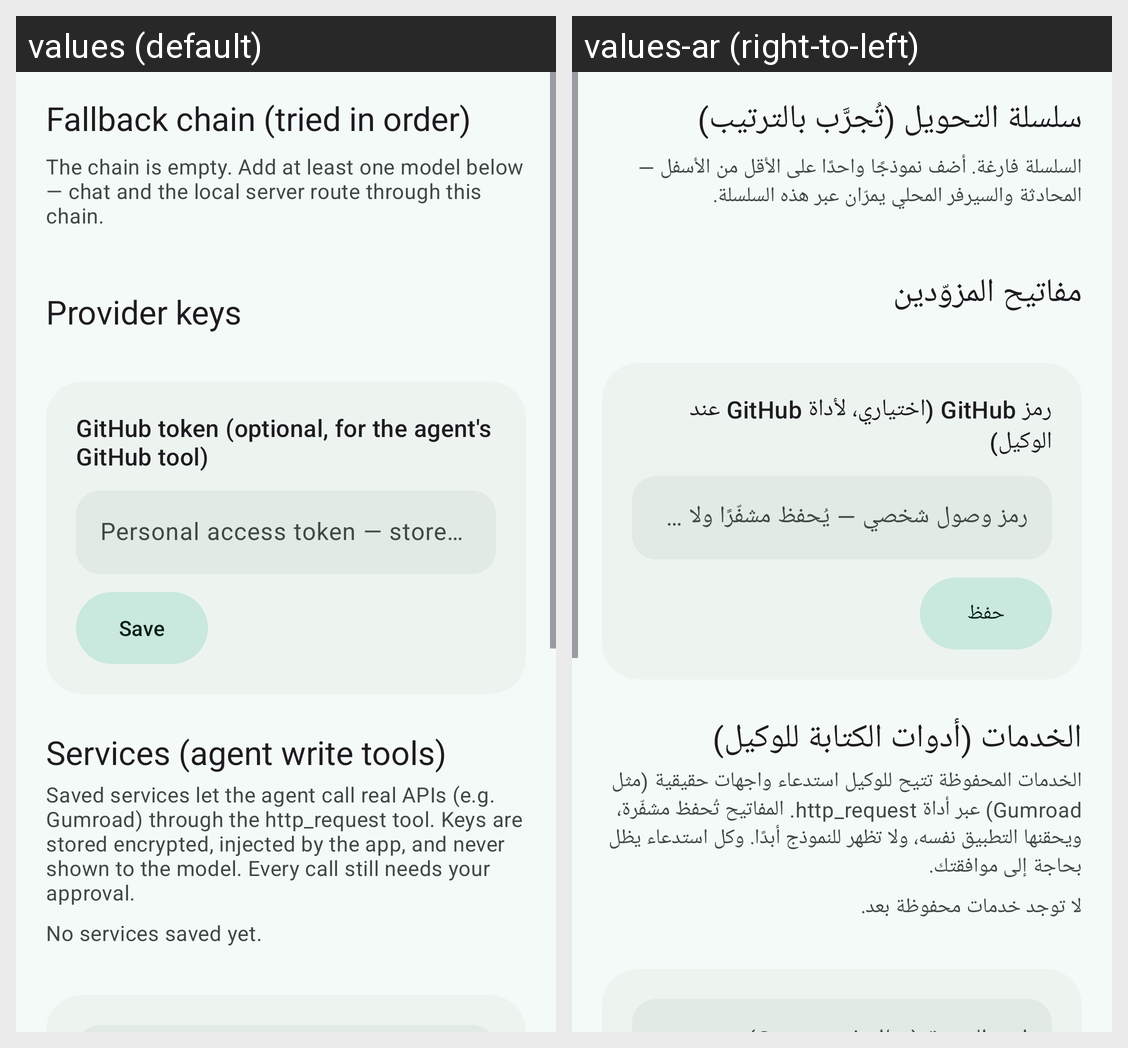

This grid shows one Android layout under two languages. Give, for every string resource on the screen, its name, the default text and each shown locale's text.
Android screen res/layout/fragment_keys.xml rendered under 2 locales, left to right: values (default), values-ar (right-to-left). Device: Nexus 5 (rendered at 1080×1920; each locale shown at half size, 540×960, under a caption strip naming it); theme Theme.Miftah.
Strings drawn on this screen, with the default value and each locale's value (text and hints the layout hard-codes, and strings that could not be matched under every locale, appear in the picture but are not listed):

keys_chain_title
  values: Fallback chain (tried in order)
  values-ar: سلسلة التحويل (تُجرَّب بالترتيب)

keys_chain_empty
  values: The chain is empty. Add at least one model below — chat and the local server route through this chain.
  values-ar: السلسلة فارغة. أضف نموذجًا واحدًا على الأقل من الأسفل — المحادثة والسيرفر المحلي يمرّان عبر هذه السلسلة.

keys_title
  values: Provider keys
  values-ar: مفاتيح المزوّدين

github_token_title
  values: GitHub token (optional, for the agent's GitHub tool)
  values-ar: رمز GitHub (اختياري، لأداة GitHub عند الوكيل)

github_token_hint
  values: Personal access token — stored encrypted, never shown to the model
  values-ar: رمز وصول شخصي — يُحفظ مشفّرًا ولا يظهر للنموذج أبدًا

save
  values: Save
  values-ar: حفظ

services_title
  values: Services (agent write tools)
  values-ar: الخدمات (أدوات الكتابة للوكيل)

services_note
  values: Saved services let the agent call real APIs (e.g. Gumroad) through the http_request tool. Keys are stored encrypted, injected by the app, and never shown to the model. Every call still needs your approval.
  values-ar: الخدمات المحفوظة تتيح للوكيل استدعاء واجهات حقيقية (مثل Gumroad) عبر أداة http_request. المفاتيح تُحفظ مشفّرة، ويحقنها التطبيق نفسه، ولا تظهر للنموذج أبدًا. وكل استدعاء يظل بحاجة إلى موافقتك.

services_empty
  values: No services saved yet.
  values-ar: لا توجد خدمات محفوظة بعد.
